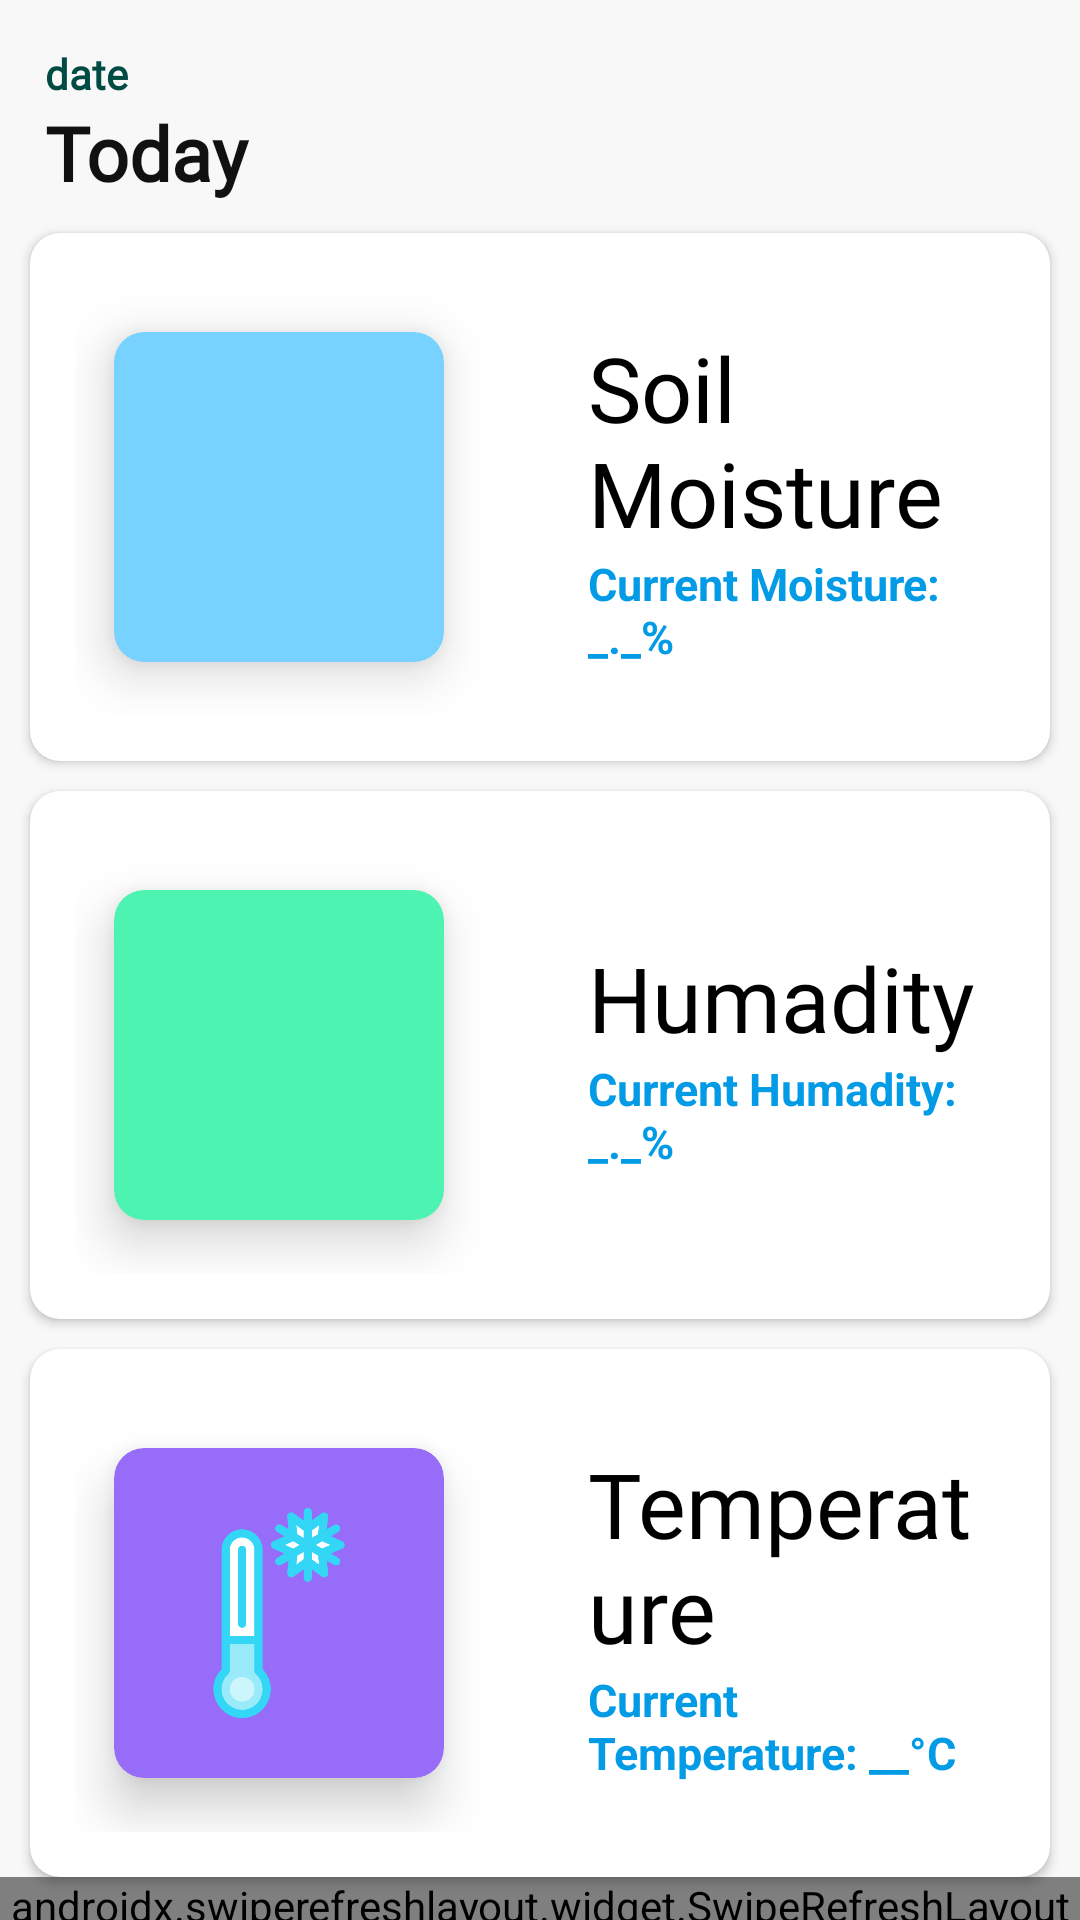

The Android layout XML behind this screen, and the referenced resources:
<!-- AndroidManifest.xml: application theme Theme.SmartIrrigationSystem -->
<!-- res/layout/fragment_home.xml -->
<?xml version="1.0" encoding="utf-8"?>
<LinearLayout xmlns:android="http://schemas.android.com/apk/res/android"
    xmlns:app="http://schemas.android.com/apk/res-auto"
    xmlns:tools="http://schemas.android.com/tools"
    android:background="#F8F8F8"
    android:layout_width="match_parent"
    android:orientation="vertical"
    android:layout_height="match_parent"
    tools:context=".ui.home.HomeFragment">

    <TextView
        android:id="@+id/date"
        android:layout_width="match_parent"
        android:layout_marginTop="15dp"
        android:layout_height="wrap_content"
        android:fontFamily="@font/coda"
        android:paddingHorizontal="15dp"
        android:text="date"
        android:textColor="#004C44"
        android:textSize="14sp"
        android:textStyle="bold" />

    <TextView
        android:layout_width="match_parent"
        android:layout_height="wrap_content"
        android:fontFamily="@font/bungee_inline"
        android:paddingHorizontal="15dp"
        android:text="Today"
        android:textColor="#111"
        android:textSize="25sp"
        android:textStyle="bold" />
    <androidx.cardview.widget.CardView
        android:layout_width="match_parent"
        android:layout_height="wrap_content"
        android:layout_marginTop="10dp"

        android:layout_marginHorizontal="10dp"
        android:elevation="10dp"
        app:cardBackgroundColor="#FFFFFF"
        app:cardCornerRadius="10dp">
        <LinearLayout
            android:layout_width="match_parent"
            android:layout_height="wrap_content"
            android:gravity="center"
            android:padding="15dp"
            android:orientation="horizontal">
             <androidx.cardview.widget.CardView
                 android:layout_width="wrap_content"
                 android:layout_height="wrap_content"
                 android:layout_marginEnd="30dp"
                 app:cardElevation="10dp"
                 android:elevation="8dp"
                 android:divider="@android:color/transparent"
                 android:dividerHeight="0.0px"
                 android:clipToPadding="false"
                 android:clipChildren="false"
                 app:contentPadding="5dp"
                 app:cardBackgroundColor="#77D2FF"
                 app:cardUseCompatPadding="true"
                 app:cardCornerRadius="10dp">
            <ImageView
                android:id="@+id/imageView"
                android:layout_width="100dp"
                android:layout_height="100dp"

                android:padding="10dp"
                android:src="@drawable/dew" />
             </androidx.cardview.widget.CardView>
        <LinearLayout
            android:layout_width="match_parent"
            android:layout_height="wrap_content"
            android:padding="5dp"
            android:gravity="center"
            android:orientation="vertical">

            <TextView
                android:id="@+id/textView"
                android:layout_width="match_parent"
                android:layout_height="wrap_content"
                android:fontFamily="@font/palanquin_dark_medium"
                android:text="Soil Moisture"
                android:textColor="#000000"
                android:textSize="30sp" />

            <TextView
                android:id="@+id/textView2"
                android:layout_width="match_parent"
                android:layout_height="wrap_content"
                android:textColor="#039BE5"
                android:textSize="15sp"
                android:textStyle="bold"
                android:text="Current Moisture: _._%" />
        </LinearLayout>
        </LinearLayout>
    </androidx.cardview.widget.CardView>
    <androidx.cardview.widget.CardView
        android:layout_width="match_parent"
        android:layout_height="wrap_content"
        android:layout_marginTop="10dp"

        android:layout_marginHorizontal="10dp"
        android:elevation="10dp"
        app:cardBackgroundColor="#FFFFFF"
        app:cardCornerRadius="10dp">
        <LinearLayout
            android:layout_width="match_parent"
            android:layout_height="wrap_content"
            android:gravity="center"
            android:padding="15dp"
            android:orientation="horizontal">
            <androidx.cardview.widget.CardView
                android:layout_width="wrap_content"
                android:layout_height="wrap_content"
                android:layout_marginEnd="30dp"
                app:cardElevation="10dp"
                android:elevation="8dp"
                android:divider="@android:color/transparent"
                android:dividerHeight="0.0px"
                android:clipToPadding="false"
                android:clipChildren="false"
                app:contentPadding="5dp"
                app:cardBackgroundColor="#4DF3B1"
                app:cardUseCompatPadding="true"
                app:cardCornerRadius="10dp">
            <ImageView
                android:id="@+id/imageView1"
                android:layout_width="100dp"
                android:layout_height="100dp"
                android:padding="15dp"
                android:src="@drawable/moisture" />
            </androidx.cardview.widget.CardView>
            <LinearLayout
                android:layout_width="match_parent"
                android:layout_height="wrap_content"
                android:padding="5dp"
                android:gravity="center"
                android:orientation="vertical">


                <TextView
                    android:id="@+id/textView"
                    android:layout_width="match_parent"
                    android:layout_height="wrap_content"
                    android:fontFamily="@font/palanquin_dark_medium"
                    android:text="Humadity"
                    android:textColor="#000000"
                    android:textSize="30sp" />

                <TextView
                    android:id="@+id/textView2"
                    android:layout_width="match_parent"
                    android:layout_height="wrap_content"
                    android:textColor="#039BE5"
                    android:textSize="15sp"
                    android:textStyle="bold"
                    android:text="Current Humadity: _._%" />
            </LinearLayout>
        </LinearLayout>
    </androidx.cardview.widget.CardView>
    <androidx.cardview.widget.CardView
        android:layout_width="match_parent"
        android:layout_height="wrap_content"
        android:layout_marginTop="10dp"

        android:layout_marginHorizontal="10dp"
        android:elevation="10dp"
        app:cardBackgroundColor="#FFFFFF"
        app:cardCornerRadius="10dp">
        <LinearLayout
            android:layout_width="match_parent"
            android:layout_height="wrap_content"
            android:gravity="center"
            android:padding="15dp"
            android:orientation="horizontal">
            <androidx.cardview.widget.CardView
                android:layout_width="wrap_content"
                android:layout_height="wrap_content"
                android:layout_marginEnd="30dp"
                app:cardElevation="10dp"
                android:elevation="8dp"
                android:divider="@android:color/transparent"
                android:dividerHeight="0.0px"
                android:clipToPadding="false"
                android:clipChildren="false"
                app:contentPadding="5dp"
                app:cardBackgroundColor="#966CF8"
                app:cardUseCompatPadding="true"
                app:cardCornerRadius="10dp">
            <ImageView
                android:id="@+id/imageView"
                android:layout_width="100dp"
                android:layout_height="100dp"
                android:padding="15dp"
                android:src="@drawable/thermometer" />
            </androidx.cardview.widget.CardView>
            <LinearLayout
                android:layout_width="match_parent"
                android:layout_height="wrap_content"
                android:padding="5dp"
                android:gravity="center"
                android:orientation="vertical">

                <TextView
                    android:id="@+id/textView"
                    android:layout_width="match_parent"
                    android:layout_height="wrap_content"
                    android:fontFamily="@font/palanquin_dark_medium"
                    android:text="Temperature"
                    android:textColor="#000000"
                    android:textSize="30sp" />

                <TextView
                    android:id="@+id/textView2"
                    android:layout_width="match_parent"
                    android:layout_height="wrap_content"
                    android:textColor="#039BE5"
                    android:textSize="15sp"
                    android:textStyle="bold"
                    android:text="Current Temperature: __°C" />
            </LinearLayout>
        </LinearLayout>
    </androidx.cardview.widget.CardView>
    <androidx.swiperefreshlayout.widget.SwipeRefreshLayout
        android:layout_width="match_parent"
        android:layout_height="match_parent">
        <ListView
            android:layout_width="match_parent"
            android:layout_height="match_parent">

        </ListView>
    </androidx.swiperefreshlayout.widget.SwipeRefreshLayout>
</LinearLayout>
<!-- resources referenced by this layout -->
<resources>
  <!-- drawable thermometer: png bitmap (drawable, 18593 bytes) -->
  <style name="Theme.SmartIrrigationSystem" parent="Theme.AppCompat.Light">
          
          <item name="colorPrimary">@color/teal_700</item>
          <item name="colorPrimaryVariant">@color/purple_700</item>
          <item name="colorOnPrimary">@color/white</item>
          
          <item name="colorSecondary">@color/teal_200</item>
          <item name="colorSecondaryVariant">@color/teal_700</item>
          <item name="colorOnSecondary">@color/white</item>
          
          <item name="android:statusBarColor" tools:targetApi="l">?attr/colorPrimaryVariant</item>
          
      </style>
  <color name="teal_700">#00897B</color>
  <color name="purple_700">#7CB342</color>
  <color name="white">#FFFFFFFF</color>
  <color name="teal_200">#43A047</color>
</resources>
